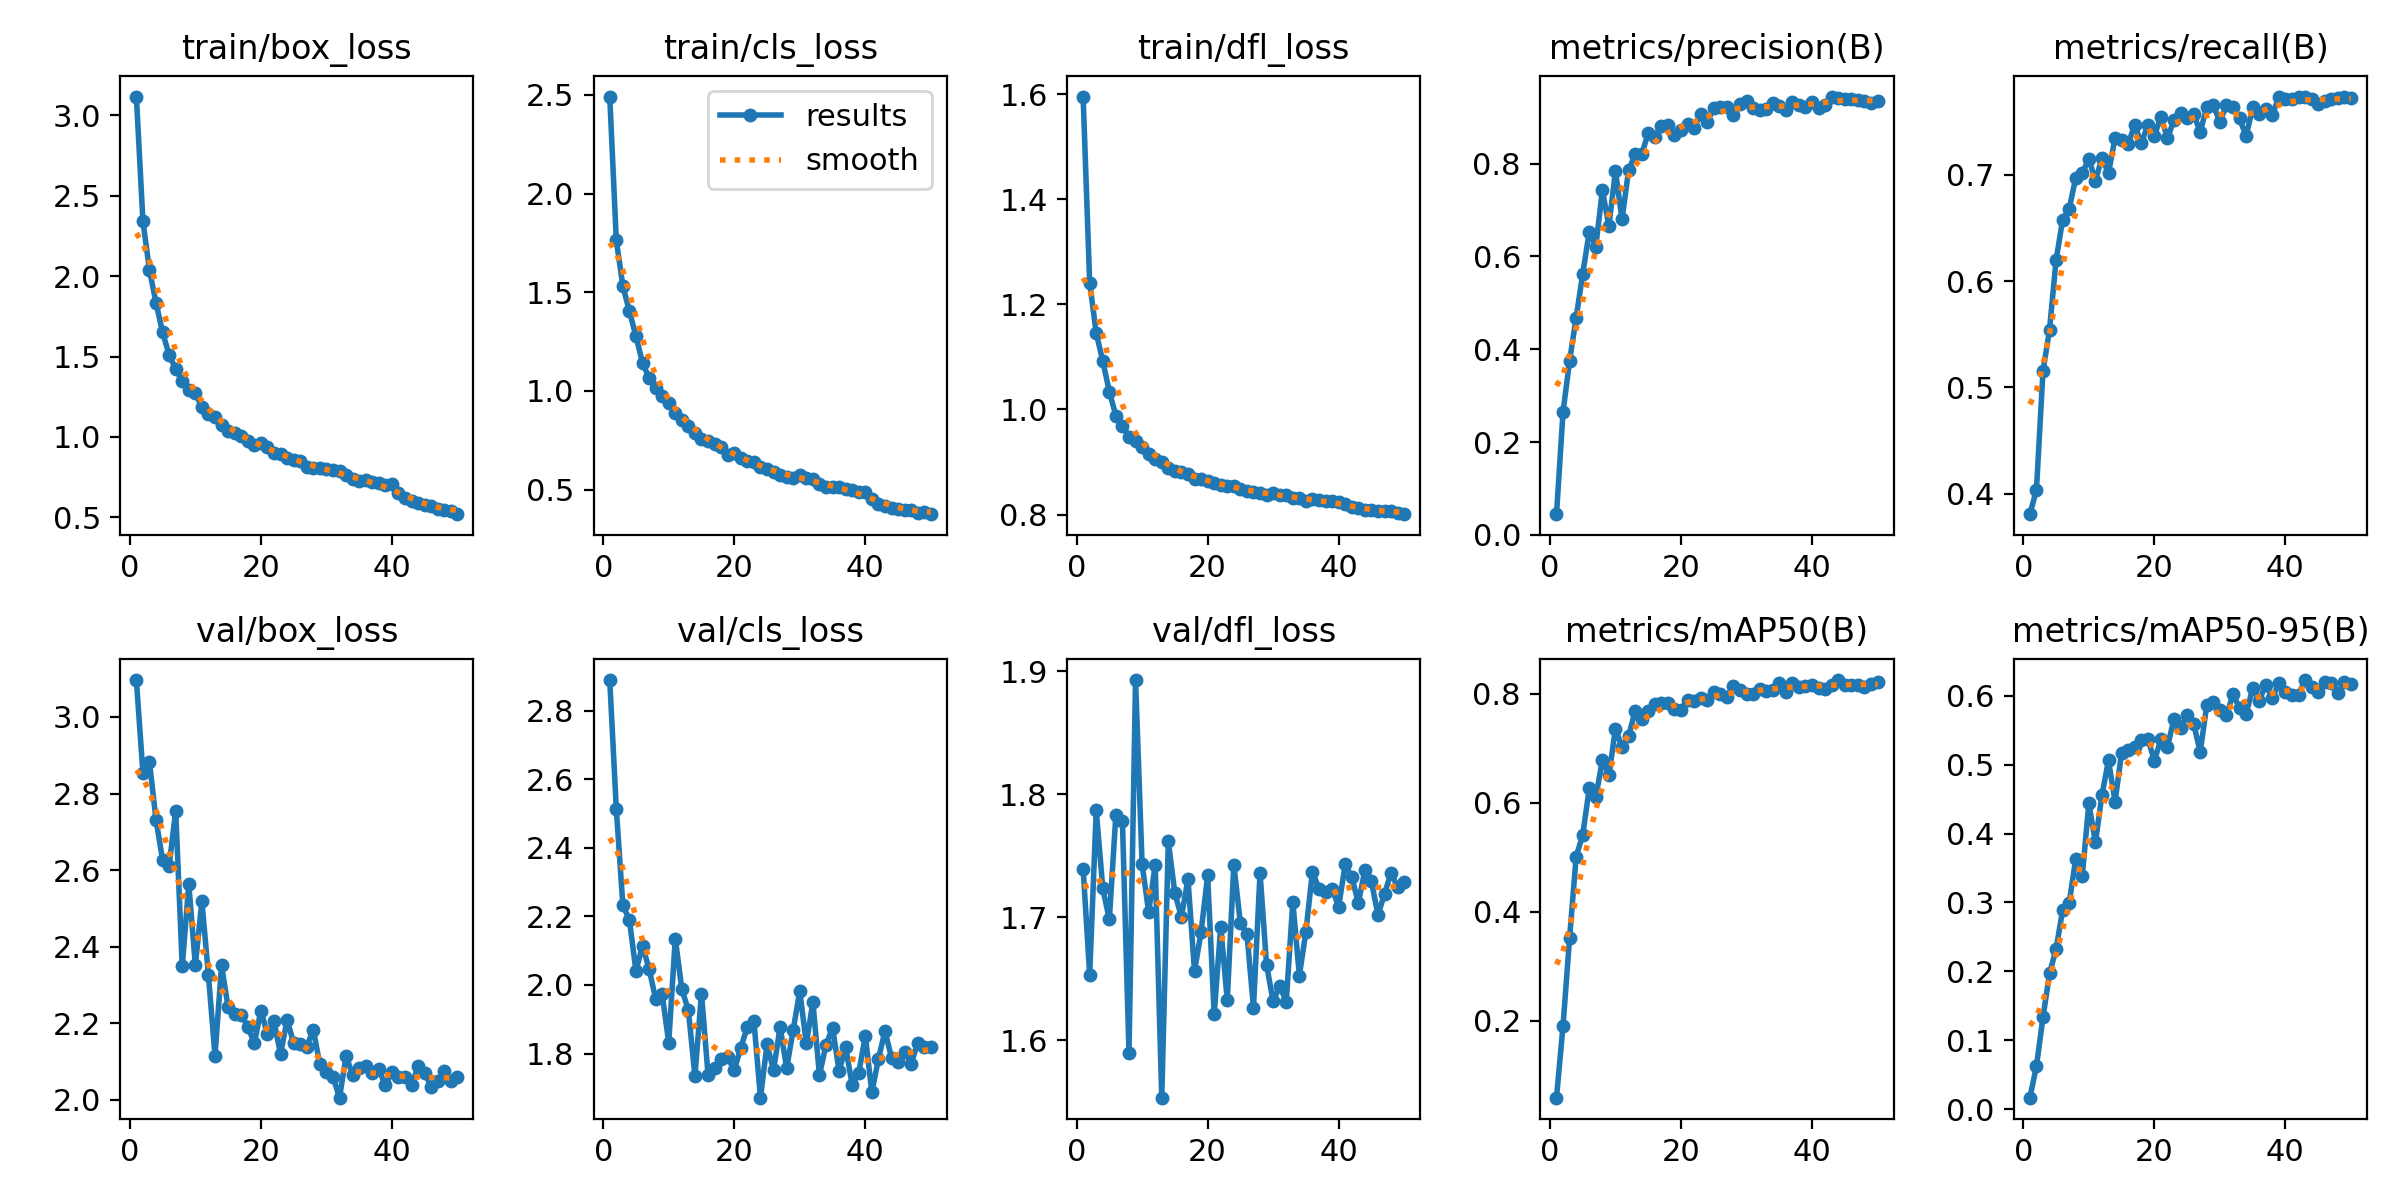

The table this chart was drawn from, first rows:
epoch, train/box_loss, train/cls_loss, train/dfl_loss, metrics/precision(B), metrics/recall(B), metrics/mAP50(B), metrics/mAP50-95(B), val/box_loss, val/cls_loss, val/dfl_loss, lr/pg0, lr/pg1, lr/pg2
1, 3.118, 2.492, 1.596, 0.04454, 0.3806, 0.0584, 0.01655, 3.096, 2.889, 1.74, 0.0006573, 0.0006573, 0.0006573
2, 2.342, 1.763, 1.242, 0.265, 0.4032, 0.1908, 0.06206, 2.853, 2.513, 1.653, 0.001298, 0.001298, 0.001298
3, 2.037, 1.532, 1.145, 0.3753, 0.5151, 0.3522, 0.1331, 2.882, 2.233, 1.787, 0.001912, 0.001912, 0.001912
4, 1.835, 1.403, 1.092, 0.4679, 0.5544, 0.501, 0.197, 2.731, 2.189, 1.723, 0.001881, 0.001881, 0.001881
5, 1.65, 1.277, 1.034, 0.5625, 0.6199, 0.5409, 0.2322, 2.627, 2.041, 1.698, 0.001842, 0.001842, 0.001842
6, 1.511, 1.142, 0.9883, 0.6524, 0.6577, 0.6262, 0.2891, 2.611, 2.115, 1.784, 0.001802, 0.001802, 0.001802
7, 1.423, 1.066, 0.9695, 0.6214, 0.6681, 0.6098, 0.2995, 2.756, 2.047, 1.778, 0.001762, 0.001762, 0.001762
8, 1.345, 1.015, 0.9484, 0.7424, 0.6973, 0.6787, 0.3634, 2.348, 1.96, 1.59, 0.001723, 0.001723, 0.001723
9, 1.294, 0.9754, 0.9406, 0.6657, 0.702, 0.6506, 0.3389, 2.563, 1.973, 1.893, 0.001683, 0.001683, 0.001683
10, 1.274, 0.9373, 0.9285, 0.784, 0.715, 0.7359, 0.444, 2.352, 1.831, 1.743, 0.001644, 0.001644, 0.001644
11, 1.185, 0.8859, 0.9161, 0.6798, 0.6947, 0.7024, 0.3873, 2.518, 2.135, 1.704, 0.001604, 0.001604, 0.001604
12, 1.141, 0.8503, 0.9052, 0.7855, 0.7158, 0.7218, 0.4561, 2.325, 1.988, 1.742, 0.001564, 0.001564, 0.001564
13, 1.124, 0.8241, 0.9002, 0.8204, 0.7017, 0.7687, 0.5063, 2.115, 1.926, 1.553, 0.001525, 0.001525, 0.001525
14, 1.075, 0.7876, 0.8879, 0.8202, 0.735, 0.7536, 0.4462, 2.351, 1.734, 1.762, 0.001485, 0.001485, 0.001485
15, 1.039, 0.757, 0.8826, 0.8654, 0.7325, 0.7685, 0.5174, 2.241, 1.974, 1.72, 0.001446, 0.001446, 0.001446
16, 1.022, 0.7485, 0.8802, 0.8581, 0.7292, 0.7805, 0.522, 2.225, 1.738, 1.7, 0.001406, 0.001406, 0.001406
17, 1.006, 0.7327, 0.8764, 0.8809, 0.747, 0.7823, 0.5257, 2.222, 1.759, 1.731, 0.001366, 0.001366, 0.001366
18, 0.975, 0.714, 0.8686, 0.8832, 0.7297, 0.783, 0.5355, 2.191, 1.783, 1.656, 0.001327, 0.001327, 0.001327
19, 0.9476, 0.6737, 0.8682, 0.8613, 0.747, 0.7718, 0.5378, 2.147, 1.788, 1.688, 0.001287, 0.001287, 0.001287
20, 0.9633, 0.6843, 0.8632, 0.8734, 0.737, 0.7702, 0.5061, 2.233, 1.752, 1.734, 0.001248, 0.001248, 0.001248
21, 0.9353, 0.6623, 0.8601, 0.8852, 0.7549, 0.788, 0.5368, 2.171, 1.817, 1.621, 0.001208, 0.001208, 0.001208
22, 0.901, 0.6449, 0.8564, 0.8774, 0.7346, 0.787, 0.5262, 2.205, 1.877, 1.692, 0.001168, 0.001168, 0.001168
23, 0.8968, 0.6385, 0.8549, 0.907, 0.7519, 0.7921, 0.5665, 2.119, 1.895, 1.632, 0.001129, 0.001129, 0.001129
24, 0.87, 0.6157, 0.8541, 0.8888, 0.7588, 0.7883, 0.553, 2.208, 1.671, 1.743, 0.001089, 0.001089, 0.001089
25, 0.8595, 0.6053, 0.8478, 0.9204, 0.7535, 0.8029, 0.5716, 2.149, 1.826, 1.695, 0.00105, 0.00105, 0.00105
26, 0.8488, 0.5885, 0.8455, 0.9215, 0.7569, 0.7993, 0.5588, 2.144, 1.752, 1.687, 0.00101, 0.00101, 0.00101
27, 0.8152, 0.5721, 0.8431, 0.9227, 0.7406, 0.7947, 0.5188, 2.139, 1.877, 1.627, 0.0009704, 0.0009704, 0.0009704
28, 0.8087, 0.5659, 0.8407, 0.9041, 0.7638, 0.8135, 0.5867, 2.183, 1.757, 1.736, 0.0009308, 0.0009308, 0.0009308
29, 0.8087, 0.5609, 0.8371, 0.9281, 0.7657, 0.8064, 0.5904, 2.092, 1.869, 1.661, 0.0008912, 0.0008912, 0.0008912
30, 0.7993, 0.5744, 0.8419, 0.9344, 0.75, 0.7994, 0.579, 2.073, 1.982, 1.632, 0.0008516, 0.0008516, 0.0008516
31, 0.7969, 0.5591, 0.8372, 0.9206, 0.7657, 0.8004, 0.5717, 2.06, 1.829, 1.644, 0.000812, 0.000812, 0.000812
32, 0.7863, 0.5511, 0.8367, 0.9163, 0.7639, 0.8094, 0.6021, 2.005, 1.95, 1.631, 0.0007724, 0.0007724, 0.0007724
33, 0.7661, 0.5279, 0.8321, 0.9173, 0.7533, 0.8044, 0.582, 2.114, 1.737, 1.713, 0.0007328, 0.0007328, 0.0007328
34, 0.7369, 0.5147, 0.8316, 0.9299, 0.7365, 0.8075, 0.5737, 2.065, 1.824, 1.653, 0.0006932, 0.0006932, 0.0006932
35, 0.7258, 0.5106, 0.8255, 0.9238, 0.7636, 0.8204, 0.611, 2.082, 1.875, 1.688, 0.0006536, 0.0006536, 0.0006536
36, 0.7312, 0.5146, 0.829, 0.9148, 0.7569, 0.8026, 0.593, 2.087, 1.75, 1.737, 0.000614, 0.000614, 0.000614
37, 0.7196, 0.5044, 0.8282, 0.9317, 0.7623, 0.8202, 0.6158, 2.07, 1.818, 1.723, 0.0005744, 0.0005744, 0.0005744
38, 0.7139, 0.4987, 0.8253, 0.926, 0.7562, 0.8121, 0.5975, 2.079, 1.708, 1.721, 0.0005348, 0.0005348, 0.0005348
39, 0.7013, 0.4852, 0.8256, 0.923, 0.7738, 0.8147, 0.618, 2.038, 1.743, 1.723, 0.0004952, 0.0004952, 0.0004952
40, 0.7079, 0.4899, 0.8233, 0.9332, 0.7712, 0.817, 0.605, 2.073, 1.851, 1.709, 0.0004556, 0.0004556, 0.0004556
41, 0.6516, 0.4501, 0.8198, 0.919, 0.7712, 0.8109, 0.6016, 2.059, 1.687, 1.743, 0.000416, 0.000416, 0.000416
42, 0.6203, 0.4283, 0.8138, 0.9252, 0.7734, 0.8085, 0.6017, 2.058, 1.783, 1.733, 0.0003764, 0.0003764, 0.0003764
43, 0.6002, 0.4161, 0.8123, 0.9445, 0.7732, 0.8171, 0.623, 2.037, 1.866, 1.712, 0.0003368, 0.0003368, 0.0003368
44, 0.5896, 0.4079, 0.8084, 0.9417, 0.7719, 0.8253, 0.6129, 2.087, 1.788, 1.738, 0.0002972, 0.0002972, 0.0002972
45, 0.5748, 0.4038, 0.8082, 0.94, 0.7667, 0.8169, 0.6055, 2.07, 1.775, 1.729, 0.0002576, 0.0002576, 0.0002576
46, 0.5703, 0.3984, 0.8068, 0.9391, 0.7694, 0.8156, 0.6202, 2.033, 1.805, 1.702, 0.000218, 0.000218, 0.000218
47, 0.5548, 0.3944, 0.8072, 0.9381, 0.7716, 0.8168, 0.618, 2.049, 1.77, 1.719, 0.0001784, 0.0001784, 0.0001784
48, 0.5425, 0.3821, 0.806, 0.9354, 0.772, 0.8127, 0.6043, 2.075, 1.832, 1.736, 0.0001388, 0.0001388, 0.0001388
49, 0.5405, 0.3844, 0.8029, 0.931, 0.7732, 0.8176, 0.6194, 2.049, 1.819, 1.724, 9.92e-05, 9.92e-05, 9.92e-05
50, 0.5196, 0.3752, 0.8008, 0.9353, 0.7726, 0.821, 0.6175, 2.059, 1.82, 1.729, 5.96e-05, 5.96e-05, 5.96e-05
